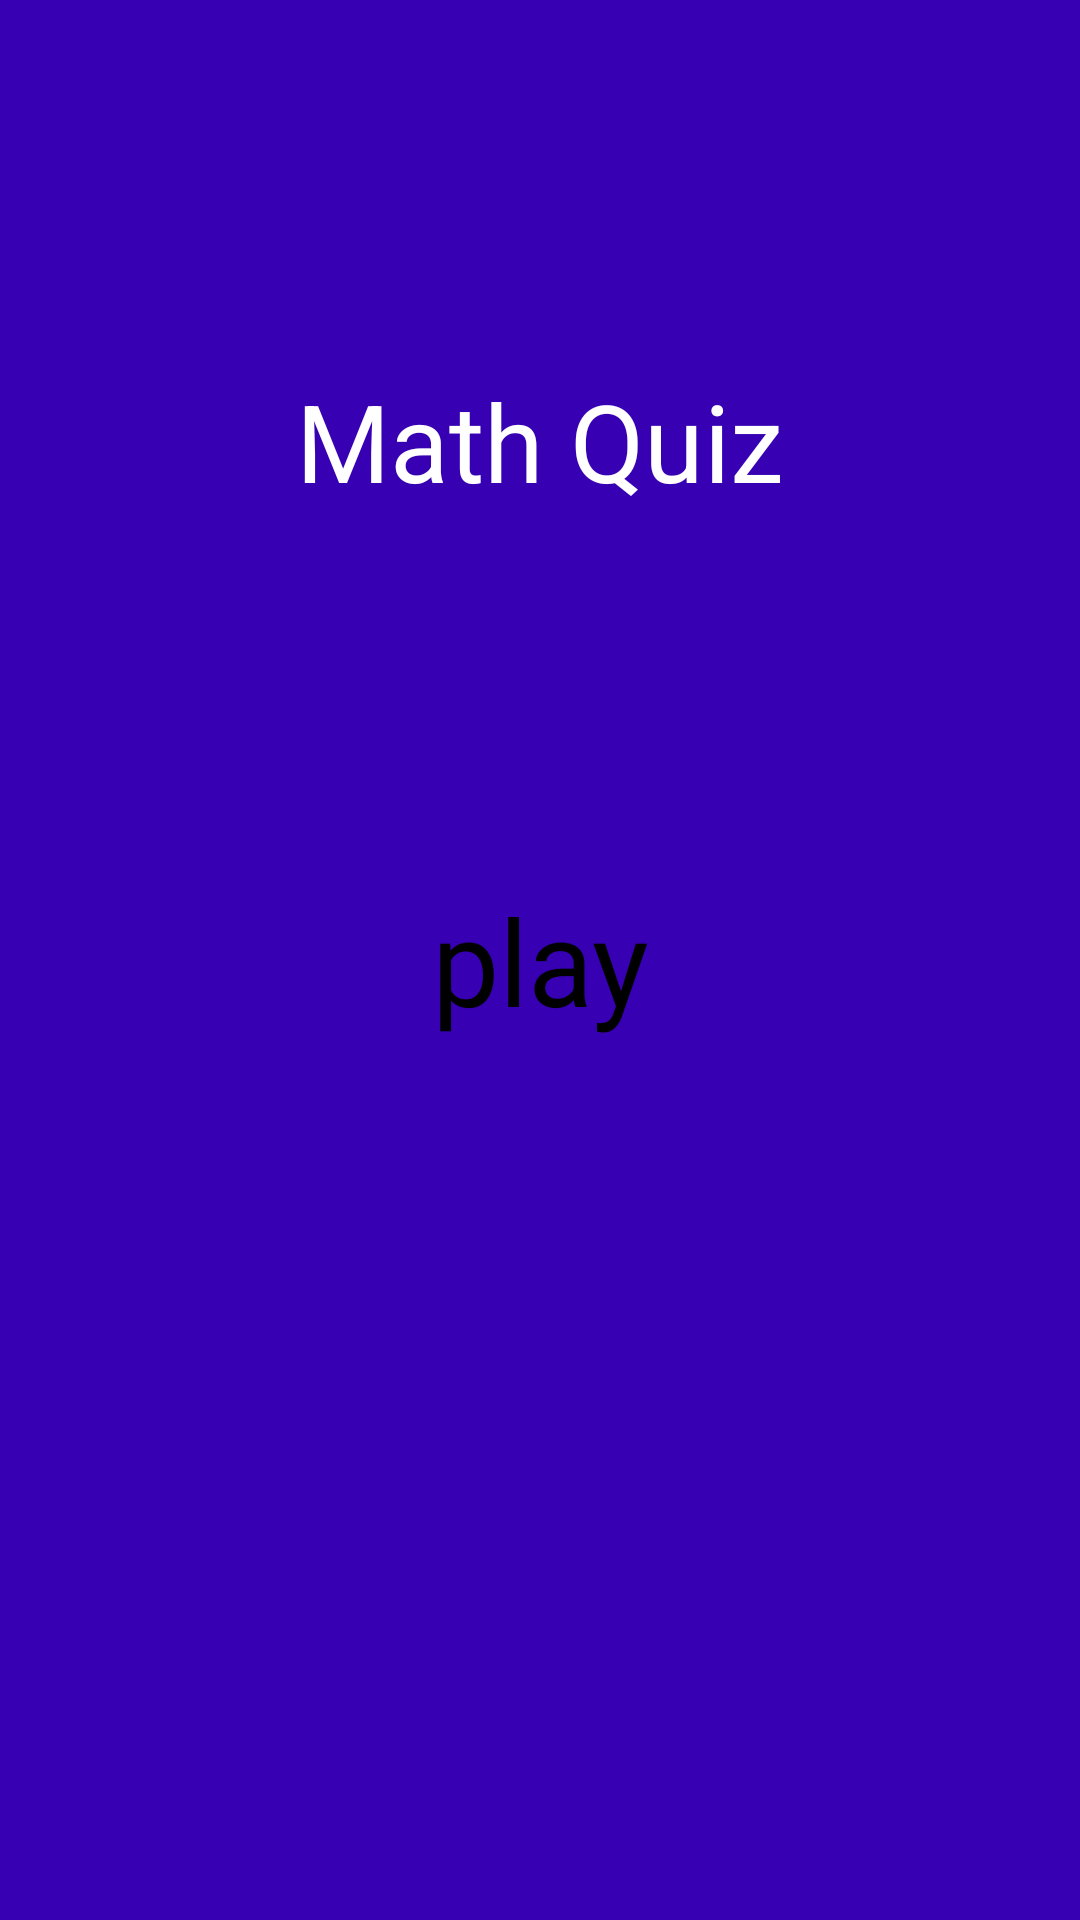

The Android layout XML behind this screen, and the referenced resources:
<!-- AndroidManifest.xml: application theme Theme.MathQuiz -->
<!-- res/layout/activity_main.xml -->
<?xml version="1.0" encoding="utf-8"?>
<androidx.constraintlayout.widget.ConstraintLayout xmlns:android="http://schemas.android.com/apk/res/android"
    xmlns:app="http://schemas.android.com/apk/res-auto"
    xmlns:tools="http://schemas.android.com/tools"
    android:layout_width="match_parent"
    android:layout_height="match_parent"
    android:background="@color/purple_700"
    tools:context=".MainActivity">

    <TextView
        android:id="@+id/textView"
        android:layout_width="wrap_content"
        android:layout_height="wrap_content"
        android:text="@string/MenuScreenName"
        android:textColor="@color/white"
        android:textSize="36sp"
        app:layout_constraintBottom_toTopOf="@+id/button"
        app:layout_constraintEnd_toEndOf="parent"
        app:layout_constraintStart_toStartOf="parent"
        app:layout_constraintTop_toTopOf="parent" />

    <Button
        android:id="@+id/button"
        android:layout_width="wrap_content"
        android:layout_height="wrap_content"
        android:text="@string/playbuttontext"
        android:textColor="@color/black"
        app:backgroundTint="@color/white"
        app:layout_constraintBottom_toBottomOf="parent"
        app:layout_constraintEnd_toEndOf="parent"
        app:layout_constraintStart_toStartOf="parent"
        app:layout_constraintTop_toTopOf="parent" />
</androidx.constraintlayout.widget.ConstraintLayout>
<!-- resources referenced by this layout -->
<resources>
  <color name="black">#FF000000</color>
  <color name="purple_700">#FF3700B3</color>
  <color name="white">#FFFFFFFF</color>
  <string name="MenuScreenName">Math Quiz</string>
  <string name="playbuttontext">play</string>
  <style name="Theme.MathQuiz" parent="Theme.MaterialComponents.DayNight.DarkActionBar">
          
          <item name="colorPrimary">@color/purple_500</item>
          <item name="colorPrimaryVariant">@color/purple_700</item>
          <item name="colorOnPrimary">@color/white</item>
          
          <item name="colorSecondary">@color/teal_200</item>
          <item name="colorSecondaryVariant">@color/teal_700</item>
          <item name="colorOnSecondary">@color/black</item>
          
          <item name="android:statusBarColor" tools:targetApi="l">?attr/colorPrimaryVariant</item>
          
          <item name="buttonStyle">@style/first_button</item>
      </style>
  <color name="purple_500">#FF6200EE</color>
  <color name="teal_200">#FF03DAC5</color>
  <color name="teal_700">#FF018786</color>
  <style name="first_button">
          <item name="android:textSize">40dp</item>
          style="?android:attr/buttonBarButtonStyle"
          <item name="android:textAlignment" tools:targetApi="jelly_bean_mr1">center</item>
      </style>
</resources>
